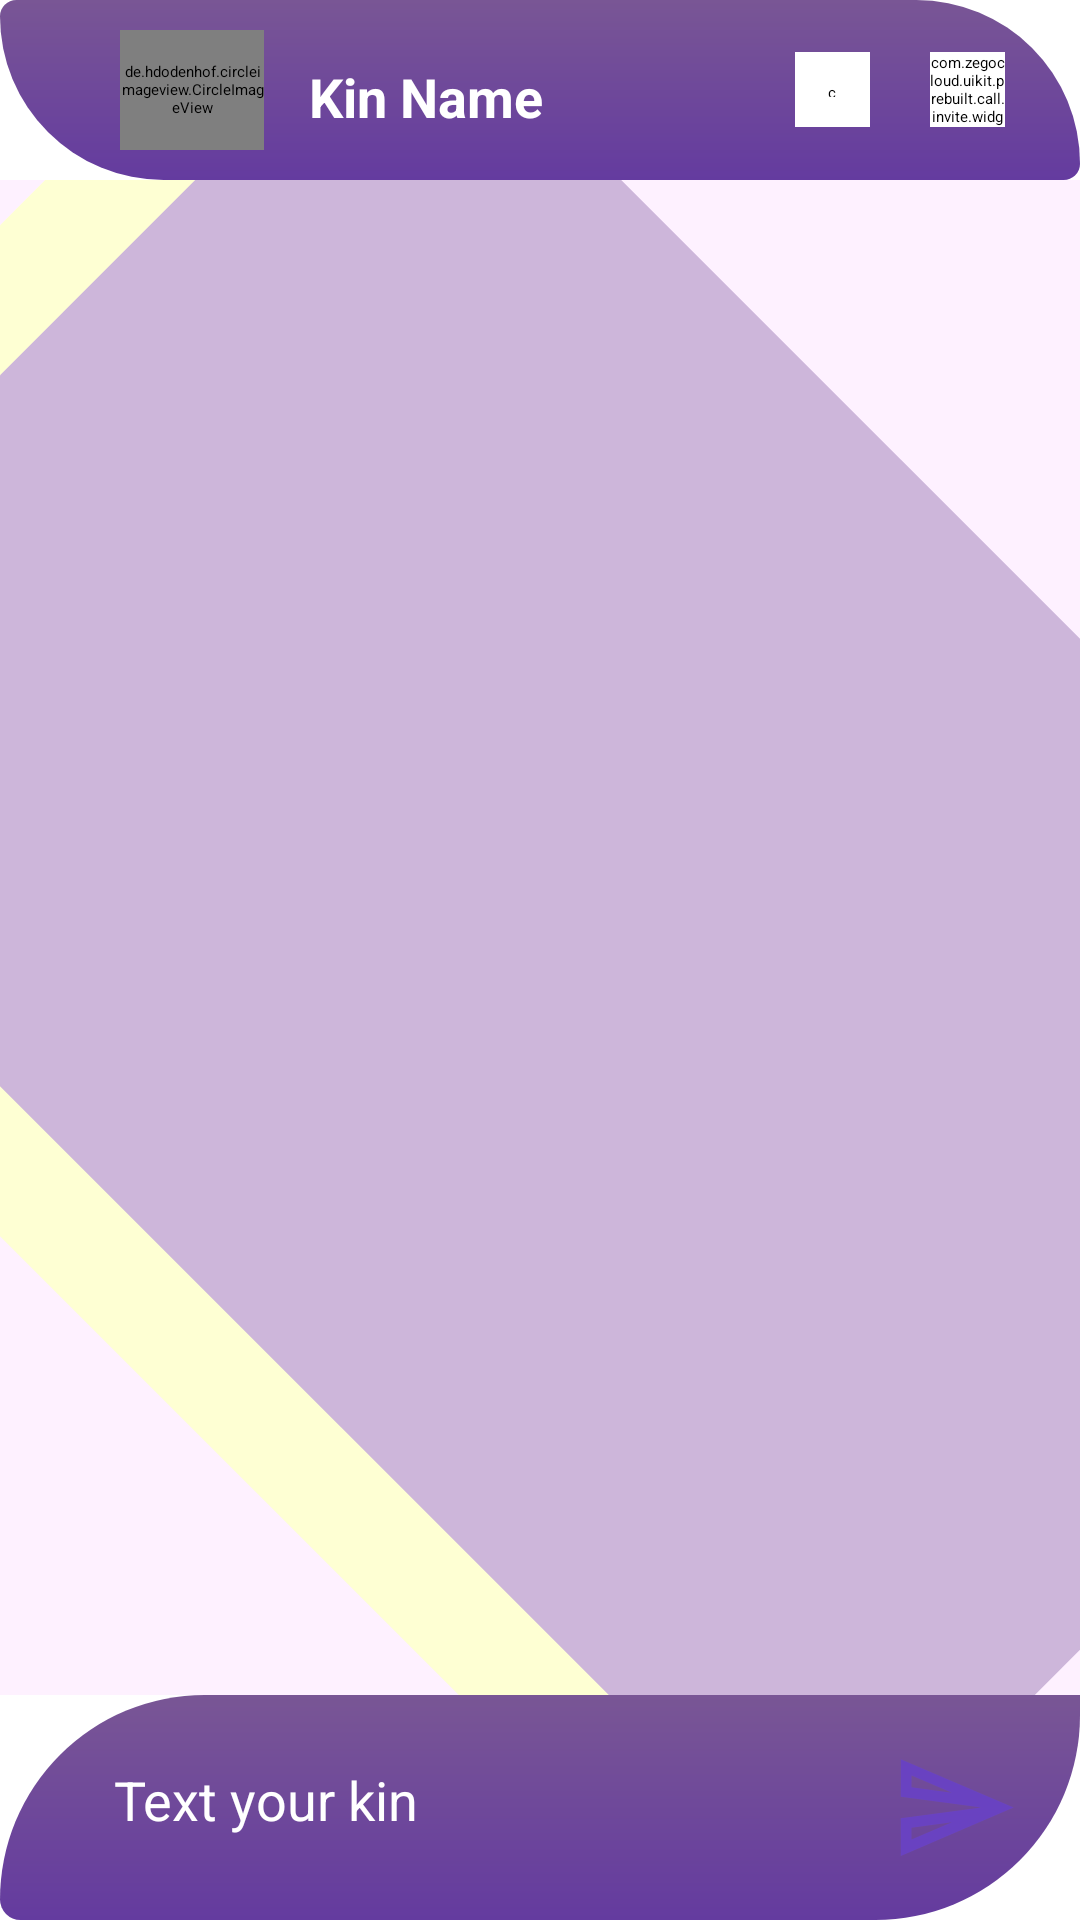

Here is an Android app screen rendered from its layout file. Give the layout XML and the strings, colors and styles it references.
<!-- AndroidManifest.xml: application theme Theme.Login -->
<!-- res/layout/chat_screen.xml -->
<?xml version="1.0" encoding="utf-8"?>
<RelativeLayout xmlns:android="http://schemas.android.com/apk/res/android"
    xmlns:app="http://schemas.android.com/apk/res-auto"
    xmlns:tools="http://schemas.android.com/tools"
    android:layout_width="match_parent"
    android:layout_height="match_parent"
    android:orientation="vertical"
    tools:context=".MainActivity">

    <RelativeLayout
        android:id="@+id/tool_bar_layout"
        android:layout_width="match_parent"
        android:layout_height="60dp"
        android:padding="10dp"
        android:background="@drawable/top_background_reverse"
        tools:ignore="MissingConstraints">

        <com.zegocloud.uikit.prebuilt.call.invite.widget.ZegoSendCallInvitationButton
            android:layout_width="25dp"
            android:layout_height="25dp"
            android:padding="10dp"
            android:id="@+id/voice_call_Button"
            android:layout_toLeftOf="@id/video_call_button"
            android:layout_marginRight="20dp"
            android:src="@drawable/voice_call_icon"
            android:layout_centerVertical="true"
            android:backgroundTint="@color/white"
            />

        <com.zegocloud.uikit.prebuilt.call.invite.widget.ZegoSendCallInvitationButton
            android:id="@+id/video_call_button"
            android:layout_width="25dp"
            android:layout_height="25dp"
            android:layout_marginRight="15dp"

            android:layout_alignParentEnd="true"
            android:layout_centerVertical="true"
            android:backgroundTint="@color/white"
            android:src="@drawable/video_call_icon" />

        <de.hdodenhof.circleimageview.CircleImageView
            android:id="@+id/profile"
            android:layout_width="48dp"
            android:layout_height="48dp"
            android:layout_marginStart="10dp"
            android:layout_toEndOf="@id/back_button"
            />

        <TextView
            android:id="@+id/otherUserName"
            android:layout_width="wrap_content"
            android:layout_height="wrap_content"
            android:layout_centerVertical="true"
            android:layout_marginStart="5dp"
            android:layout_toRightOf="@id/profile"
            android:gravity="center"
            android:text="Kin Name"
            android:padding="10dp"
            android:textColor="@color/white"
            android:textStyle="bold"
            android:textSize="18sp" />

        <ImageButton
            android:id="@+id/back_button"
            android:layout_width="wrap_content"
            android:layout_height="match_parent"
            android:layout_marginStart="10dp"
            android:layout_marginEnd="10dp"
            android:background="?attr/selectableItemBackgroundBorderless"
            android:src="@drawable/back_button_icon"
            android:layout_centerVertical="true"
            app:tint="@color/white"/>

    </RelativeLayout>

    <androidx.recyclerview.widget.RecyclerView
        android:id="@+id/chat_recycler_view"
        android:layout_width="match_parent"
        android:layout_height="match_parent"
        android:layout_above="@id/chat"
        android:layout_below="@id/tool_bar_layout"
        android:background="@drawable/post_view_background"
        android:layout_marginTop="0dp"
        android:layout_marginBottom="0dp" />

    <RelativeLayout
        android:id="@id/chat"
        android:layout_width="match_parent"
        android:layout_height="75dp"
        android:layout_alignParentBottom="true"
        android:padding="8dp"
        android:background="@drawable/top_background"
        >

        <EditText
            android:id="@+id/chat_msg_input"
            android:layout_width="match_parent"
            android:layout_height="wrap_content"
            android:layout_centerInParent="true"
            android:layout_marginStart="20dp"
            android:layout_marginTop="10dp"
            android:layout_marginEnd="10dp"
            android:layout_marginBottom="10dp"
            android:layout_toLeftOf="@id/send_button"
            android:hint="Text your kin"
            android:padding="10dp"
            android:textColor="@color/white"
            android:textSize="18sp"
            android:textColorHint="@color/white" />

        <ImageButton
            android:id="@+id/send_button"
            android:layout_width="68dp"
            android:layout_height="68dp"
            android:layout_alignParentEnd="true"
            android:layout_centerInParent="true"
            android:layout_marginStart="10dp"
            android:background="?attr/selectableItemBackgroundBorderless"
            android:padding="8dp"
            android:src="@drawable/send_icon"
            app:tint="@color/white" />

    </RelativeLayout>

</RelativeLayout>
<!-- resources referenced by this layout -->
<resources>
  <color name="white">#FFFFFFFF</color>
  <!-- drawable post_view_background (drawable) -->
  <?xml version="1.0" encoding="UTF-8"?>
  <layer-list xmlns:android="http://schemas.android.com/apk/res/android" >
  
      
      <item>
          <shape android:shape="rectangle">
              <size
                  android:width="25dp"
                  android:height="10dp" />
              <solid android:color="#FEF1FF" />
          </shape>
      </item>
  
      
      
      <item
          android:right="25dp"
          android:left="-25dp"
          android:top="-25dp"
          android:bottom="-25dp">
          <rotate
              android:fromDegrees="135">
              <shape android:shape="rectangle">
                  <solid android:color="#FEFFD3" />
  
                  <corners
                      android:topLeftRadius="20dp" />
  
              </shape>
          </rotate>
      </item>
  
      
      
      <item
          android:right="-25dp"
          android:left="25dp"
          android:top="-25dp"
          android:bottom="-25dp">
          <rotate
              android:fromDegrees="135">
              <shape android:shape="rectangle">
                  <solid android:color="#CDB6DA" />
                  <corners
                      android:bottomRightRadius="20dp"/>
              </shape>
          </rotate>
      </item>
  
  </layer-list>
  <!-- drawable send_icon (drawable) -->
  <vector android:autoMirrored="true" android:height="24dp"
      android:tint="#6942C1" android:viewportHeight="24"
      android:viewportWidth="24" android:width="24dp" xmlns:android="http://schemas.android.com/apk/res/android">
      <path android:fillColor="@android:color/white" android:pathData="M4.01,6.03l7.51,3.22 -7.52,-1 0.01,-2.22m7.5,8.72L4,17.97v-2.22l7.51,-1M2.01,3L2,10l15,2 -15,2 0.01,7L23,12 2.01,3z"/>
  </vector>
  <!-- drawable top_background (drawable) -->
  <?xml version="1.0" encoding="utf-8"?>
  <shape xmlns:android="http://schemas.android.com/apk/res/android"
      android:shape="rectangle">
  
      <gradient
          android:startColor="#795695"
          android:endColor="#643B9F"
          android:angle="120"/>
      <corners
          android:bottomRightRadius="100dp"
          android:bottomLeftRadius="10dp"
          android:topLeftRadius="100dp"
          android:topRightRadius="0dp"/>
  
  </shape>
  <!-- drawable top_background_reverse (drawable) -->
  <?xml version="1.0" encoding="utf-8"?>
  <shape xmlns:android="http://schemas.android.com/apk/res/android"
      android:shape="rectangle">
  
      <gradient
          android:startColor="#795695"
          android:endColor="#643B9F"
          android:angle="120"/>
      <corners
          android:bottomRightRadius="10dp"
          android:bottomLeftRadius="100dp"
          android:topLeftRadius="10dp"
          android:topRightRadius="100dp"/>
  </shape>
  <style name="Theme.Login" parent="Base.Theme.Login" />
  <style name="Base.Theme.Login" parent="Theme.MaterialComponents.DayNight.NoActionBar">
          
          <item name="colorPrimary">@color/purple_200</item>
          <item name="colorPrimaryVariant">@color/purple_700</item>
          <item name="colorOnPrimary">@color/black</item>
          
          <item name="colorSecondary">@color/teal_200</item>
          <item name="colorSecondaryVariant">@color/teal_200</item>
          <item name="colorOnSecondary">@color/black</item>
          
          <item name="android:statusBarColor" tools:targetApi="l">@color/primary</item>
          
      </style>
  <color name="purple_200">#FFBB86FC</color>
  <color name="purple_700">#FF3700B3</color>
  <color name="black">#FF000000</color>
  <color name="teal_200">#FF03DAC5</color>
  <color name="primary">#643B9F</color>
</resources>
